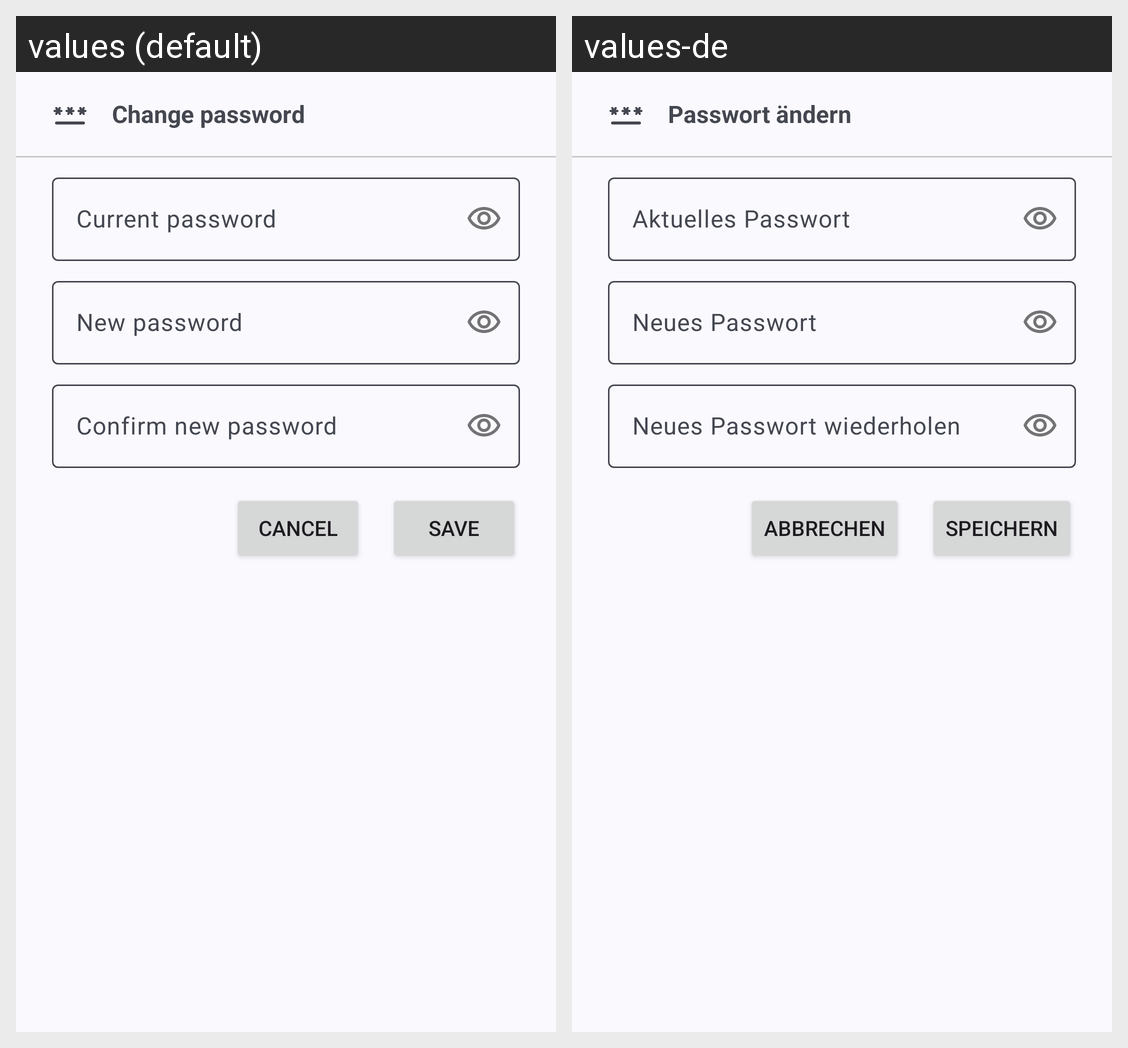

This grid shows one Android layout under two languages. Give, for every string resource on the screen, its name, the default text and each shown locale's text.
Android screen res/layout/dialog_change_password.xml rendered under 2 locales, left to right: values (default), values-de. Device: Nexus 5 (rendered at 1080×1920; each locale shown at half size, 540×960, under a caption strip naming it); theme Theme.PasswordVault.
Strings drawn on this screen, with the default value and each locale's value (text and hints the layout hard-codes, and strings that could not be matched under every locale, appear in the picture but are not listed):

settings_security_login_password
  values: Change password
  values-de: Passwort ändern

hint_current_password
  values: Current password
  values-de: Aktuelles Passwort

hint_new_password
  values: New password
  values-de: Neues Passwort

hint_confirm_new_password
  values: Confirm new password
  values-de: Neues Passwort wiederholen

button_cancel
  values: Cancel
  values-de: Abbrechen

button_save
  values: Save
  values-de: Speichern
